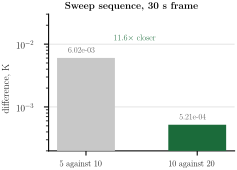

The file beside this chart, header and first rows:
sweep_pair, difference_K
5 against 10, 0.00602
10 against 20, 0.0005208
